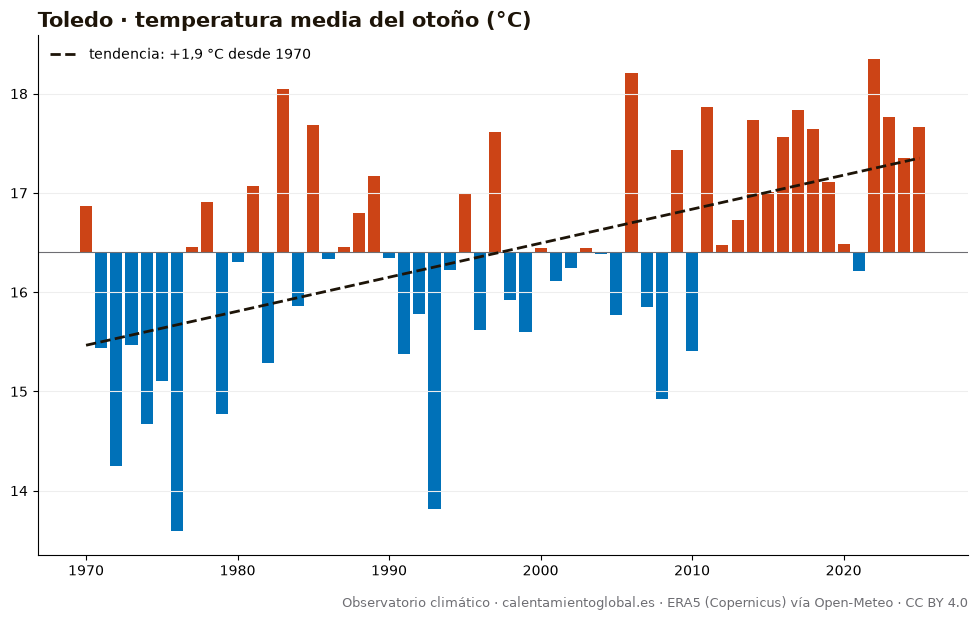

Data behind this chart, as committed beside it:
anio, temperatura_media_C, dias_sobre_normal
1970, 16.87, 54
1971, 15.44, 38
1972, 14.25, 18
1973, 15.47, 33
1974, 14.67, 22
1975, 15.11, 33
1976, 13.59, 9
1977, 16.46, 52
1978, 16.91, 52
1979, 14.77, 26
1980, 16.3, 49
1981, 17.07, 59
1982, 15.29, 27
1983, 18.05, 70
1984, 15.86, 44
1985, 17.68, 60
1986, 16.33, 42
1987, 16.46, 48
1988, 16.8, 50
1989, 17.17, 60
1990, 16.34, 45
1991, 15.38, 36
1992, 15.78, 45
1993, 13.82, 12
1994, 16.22, 47
1995, 16.99, 57
1996, 15.62, 34
1997, 17.61, 67
1998, 15.92, 40
1999, 15.6, 36
2000, 16.44, 51
2001, 16.11, 42
2002, 16.24, 46
2003, 16.45, 47
2004, 16.38, 40
2005, 15.77, 40
2006, 18.21, 75
2007, 15.85, 38
2008, 14.92, 29
2009, 17.43, 61
2010, 15.41, 26
2011, 17.87, 66
2012, 16.48, 52
2013, 16.73, 53
2014, 17.73, 60
2015, 17.01, 53
2016, 17.56, 65
2017, 17.84, 64
2018, 17.64, 60
2019, 17.11, 53
2020, 16.49, 50
2021, 16.21, 40
2022, 18.35, 68
2023, 17.76, 57
2024, 17.35, 63
2025, 17.66, 60
